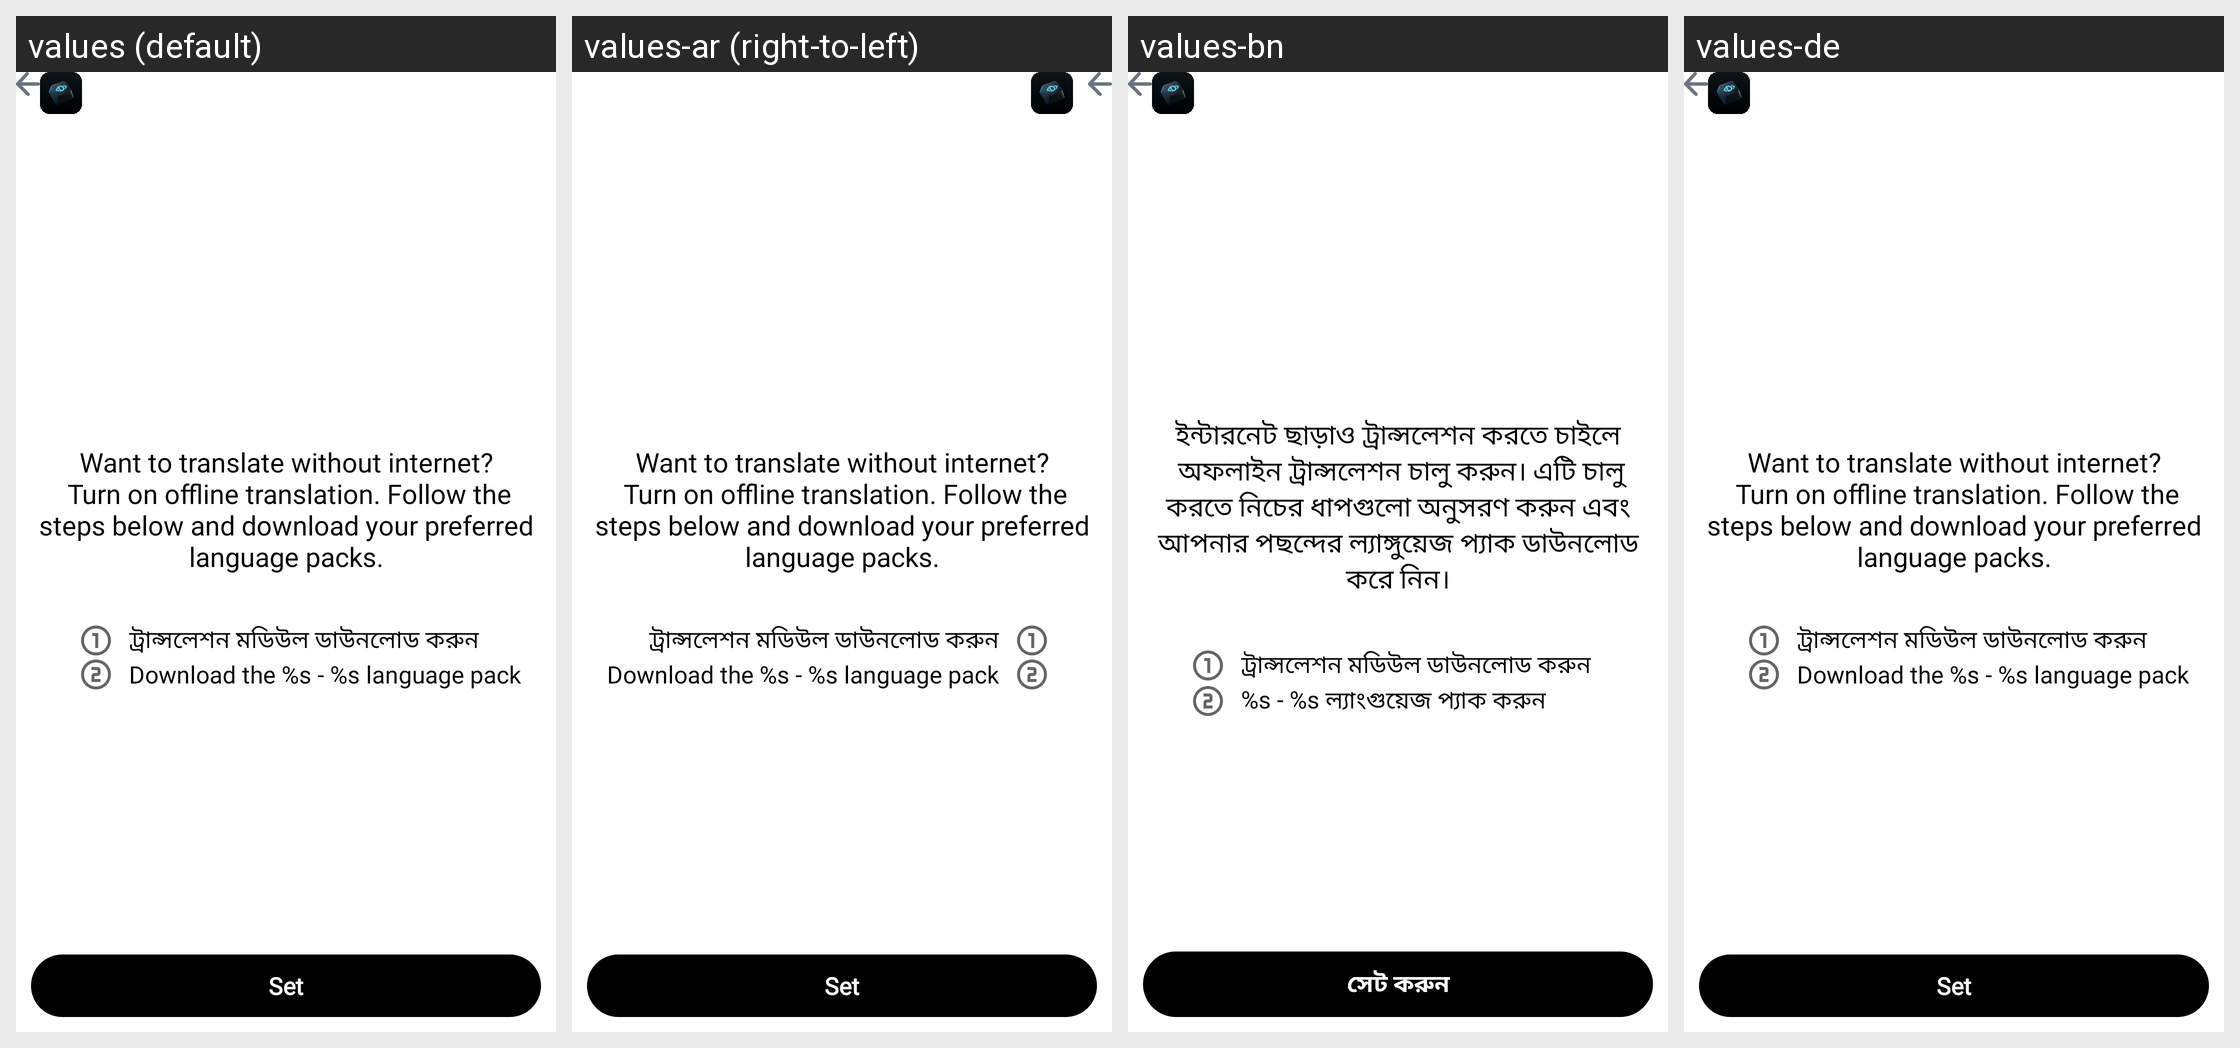

This grid shows one Android layout under several languages. Give, for every string resource on the screen, its name, the default text and each shown locale's text.
Android screen res/layout/offline_translation_download_layout.xml rendered under 4 locales, left to right: values (default), values-ar (right-to-left), values-bn, values-de. Device: Nexus 5 (rendered at 1080×1920; each locale shown at half size, 540×960, under a caption strip naming it); theme AppTheme.
Other locales in the repository, not shown: values-af, values-am, values-as, values-az, values-be, values-bg, values-bs, values-ca, values-cs, values-da, values-el, values-en-rCA, values-en-rGB, values-en-rIN, values-en-rXC, values-es, values-es-rUS, values-et, values-eu, values-fa, values-fi, values-fr, values-fr-rCA, values-gl, values-gu, values-hi, values-hr, values-hu, values-hy, values-id, values-in, values-is, values-it, values-iw, values-ja, values-ka, values-kk, values-km, values-kn, values-ko, values-ky, values-lo, values-lt, values-lv, values-mk, values-ml, values-mn, values-mr, values-ms, values-my, values-nb, values-ne, values-nl, values-or, values-pa, values-pl, values-pt, values-pt-rBR, values-pt-rPT, values-ro, values-ru, values-si, values-sk, values-sl, values-sq, values-sr, values-sv, values-sw, values-ta, values-te, values-th, values-tl, values-tr, values-uk, values-ur, values-uz, values-vi, values-zh, values-zh-rCN, values-zh-rHK, values-zh-rTW, values-zu.
Strings drawn on this screen, with the default value and each locale's value (text and hints the layout hard-codes, and strings that could not be matched under every locale, appear in the picture but are not listed):

str_download_instruction
  values: Want to translate without internet?
       Turn on offline translation. Follow the steps below and download your preferred language packs.
  values-ar: Want to translate without internet?
       Turn on offline translation. Follow the steps below and download your preferred language packs.  [not translated; the default value is used]
  values-bn: ইন্টারনেট ছাড়াও ট্রান্সলেশন করতে চাইলে
       অফলাইন ট্রান্সলেশন চালু করুন। এটি চালু করতে নিচের ধাপগুলো অনুসরণ করুন এবং আপনার পছন্দের ল্যাঙ্গুয়েজ প্যাক ডাউনলোড করে নিন।
  values-de: Want to translate without internet?
       Turn on offline translation. Follow the steps below and download your preferred language packs.  [not translated; the default value is used]

str_lang_model_download_instr
  values: Download the %s - %s language pack
  values-ar: Download the %s - %s language pack  [not translated; the default value is used]
  values-bn: %s - %s ল্যাংগুয়েজ প্যাক করুন
  values-de: Download the %s - %s language pack  [not translated; the default value is used]

apply_now
  values: Set
  values-ar: Set  [not translated; the default value is used]
  values-bn: সেট করুন
  values-de: Set  [not translated; the default value is used]
